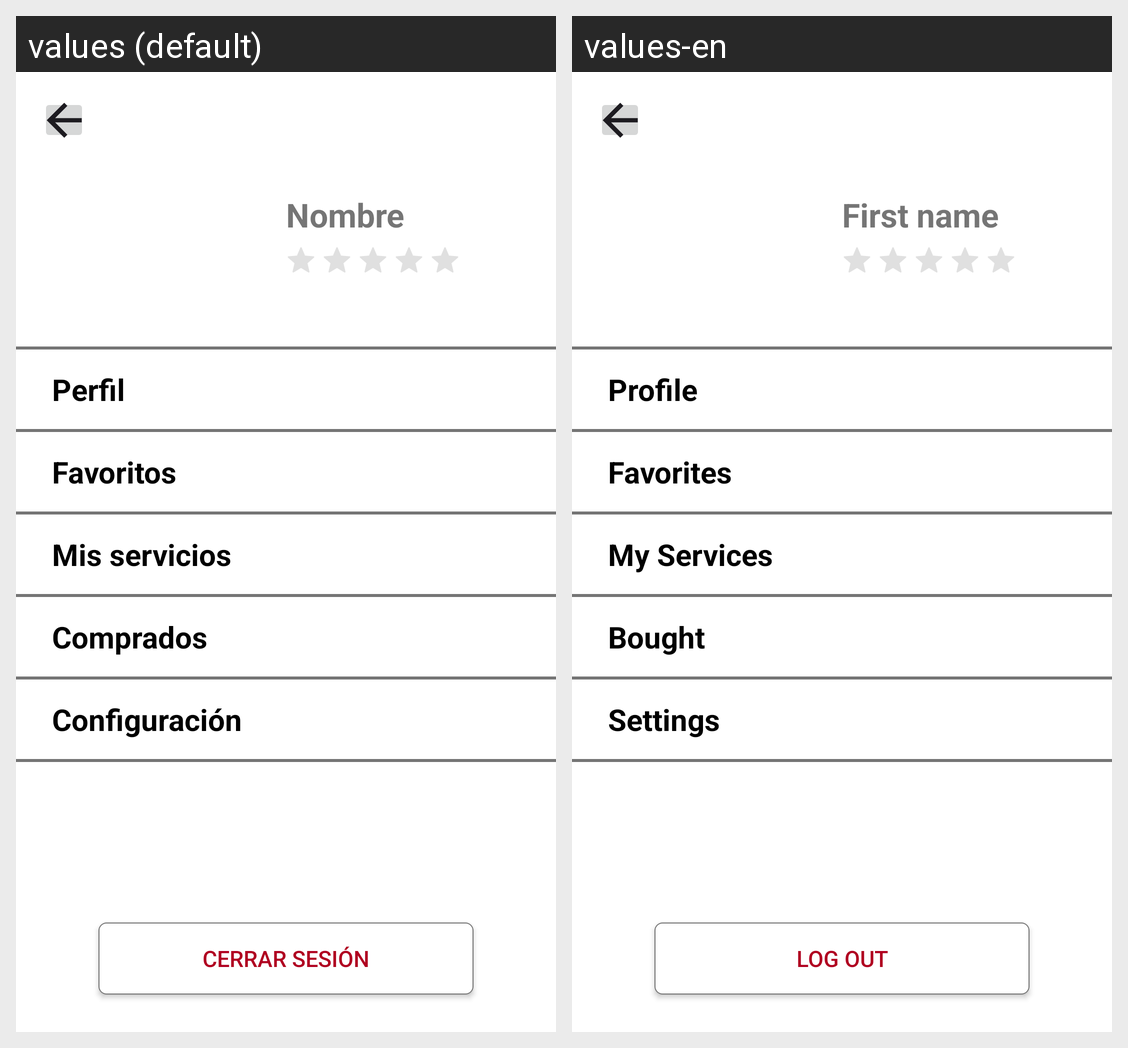

Here is an Android app screen in its default locale and in the app's own translations. Write out the translated-string differences for the strings that appear on this screen.
Android screen res/layout/menu.xml rendered under 2 locales, left to right: values (default), values-en. Device: Nexus 5 (rendered at 1080×1920; each locale shown at half size, 540×960, under a caption strip naming it); theme Base.Theme.ServiFast.
Strings drawn on this screen, with the default value and each locale's value (text and hints the layout hard-codes, and strings that could not be matched under every locale, appear in the picture but are not listed):

nombre
  values: Nombre
  values-en: First name

perfil
  values: Perfil
  values-en: Profile

favoritos
  values: Favoritos
  values-en: Favorites

mis_servicios
  values: Mis servicios
  values-en: My Services

comprados
  values: Comprados
  values-en: Bought

configuracion
  values: Configuración
  values-en: Settings

cerrar_sesion
  values: Cerrar sesión
  values-en: Log out
